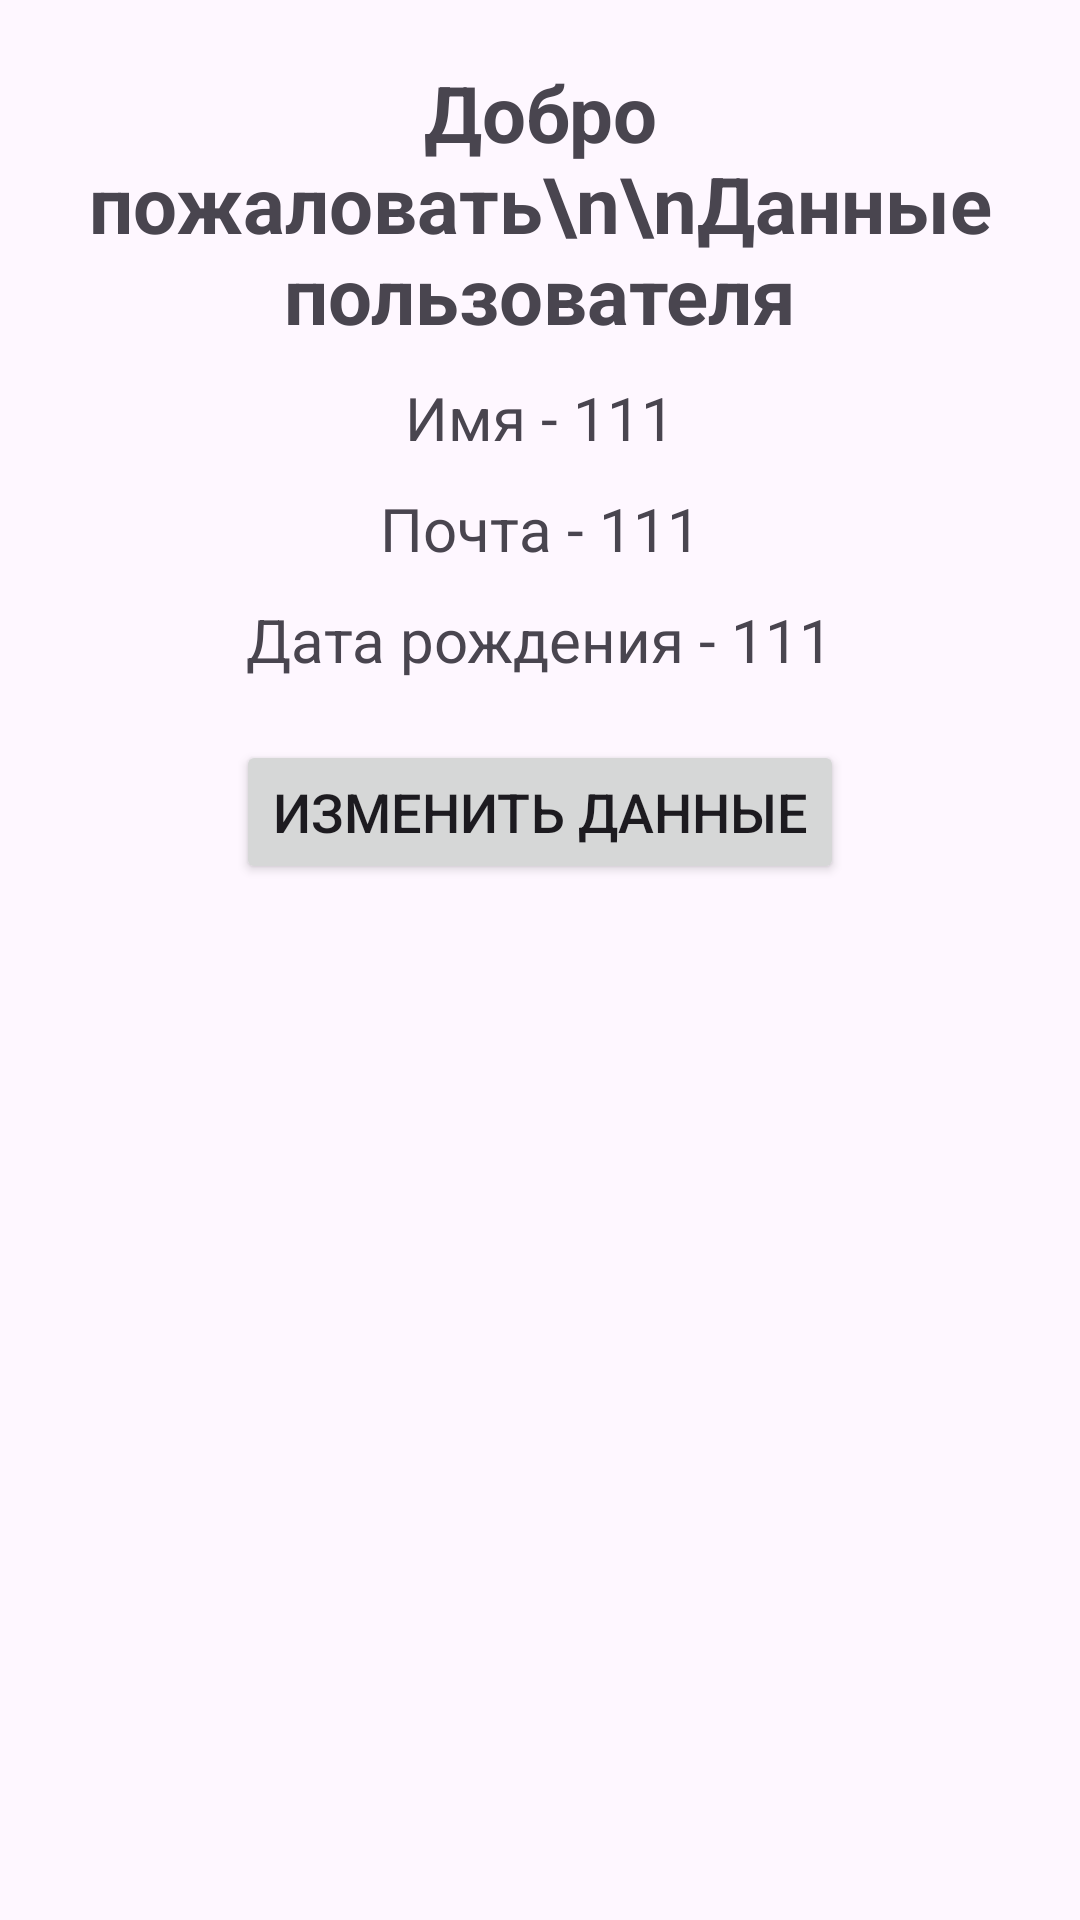

Here is an Android app screen rendered from its layout file. Give the layout XML and the strings, colors and styles it references.
<!-- AndroidManifest.xml: application theme Theme.Practice2API -->
<!-- res/layout/fragment_main_content.xml -->
<?xml version="1.0" encoding="utf-8"?>
<androidx.constraintlayout.widget.ConstraintLayout xmlns:android="http://schemas.android.com/apk/res/android"
    xmlns:app="http://schemas.android.com/apk/res-auto"
    xmlns:tools="http://schemas.android.com/tools"
    android:layout_width="match_parent"
    android:layout_height="match_parent"
    tools:context=".MainContentFragment">

    <TextView
        android:id="@+id/welcome_title"
        android:layout_width="wrap_content"
        android:layout_height="wrap_content"
        android:gravity="center"
        android:text="Добро пожаловать\n\nДанные пользователя"
        android:textSize="26sp"
        android:textStyle="bold"
        android:layout_marginTop="20sp"
        app:layout_constraintEnd_toEndOf="parent"
        app:layout_constraintStart_toStartOf="parent"
        app:layout_constraintTop_toTopOf="parent" />

    <TextView
        android:id="@+id/name_title"
        android:layout_width="wrap_content"
        android:layout_height="wrap_content"
        android:layout_marginTop="10dp"
        android:text="Имя - 111"
        android:textSize="20sp"
        app:layout_constraintEnd_toEndOf="parent"
        app:layout_constraintStart_toStartOf="parent"
        app:layout_constraintTop_toBottomOf="@+id/welcome_title" />

    <TextView
        android:id="@+id/email_title"
        android:layout_width="wrap_content"
        android:layout_height="wrap_content"
        android:layout_marginTop="10dp"
        android:text="Почта - 111"
        android:textSize="20sp"
        app:layout_constraintEnd_toEndOf="parent"
        app:layout_constraintStart_toStartOf="parent"
        app:layout_constraintTop_toBottomOf="@+id/name_title" />

    <TextView
        android:id="@+id/date_of_birth_title"
        android:layout_width="wrap_content"
        android:layout_height="wrap_content"
        android:layout_marginTop="10dp"
        android:text="Дата рождения - 111"
        android:textSize="20sp"
        app:layout_constraintEnd_toEndOf="parent"
        app:layout_constraintStart_toStartOf="parent"
        app:layout_constraintTop_toBottomOf="@+id/email_title" />

    <Button
        android:id="@+id/change_data_button"
        android:layout_width="wrap_content"
        android:layout_height="wrap_content"
        android:text="Изменить данные"
        android:textSize="18sp"
        android:layout_marginTop="20sp"
        app:layout_constraintEnd_toEndOf="parent"
        app:layout_constraintStart_toStartOf="parent"
        app:layout_constraintTop_toBottomOf="@+id/date_of_birth_title" />

    <ImageButton
        android:id="@+id/back_to_authorization"
        android:layout_width="80dp"
        android:layout_height="80dp"

        android:layout_marginTop="300dp"
        android:layout_marginEnd="300dp"
        android:src="@drawable/arrow_circle_back"
        android:scaleType="centerCrop"
        android:backgroundTint="#00000000"
        app:layout_constraintEnd_toEndOf="parent"
        app:layout_constraintStart_toStartOf="parent"
        app:layout_constraintTop_toBottomOf="@+id/change_data_button" />

</androidx.constraintlayout.widget.ConstraintLayout>
<!-- resources referenced by this layout -->
<resources>
  <style name="Theme.Practice2API" parent="Base.Theme.Practice2API" />
  <style name="Base.Theme.Practice2API" parent="Theme.Material3.DayNight.NoActionBar">
          
          
      </style>
</resources>
